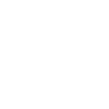
t = 0.00 s
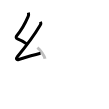
t = 2.25 s
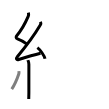
t = 4.50 s
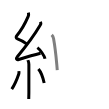
t = 6.50 s
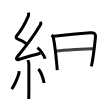
t = 8.75 s
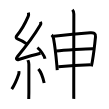
t = 11.00 s

The animated SVG that drew these frames (rendered in a browser with its animation timeline set to each time). Animation: 11 SMIL elements (animate=11); one cycle of 11.00 s.

<svg width="109px" height="109px" viewBox="0 0 px 109px" xmlns="http://www.w3.org/2000/svg" xmlns:xlink="http://www.w3.org/1999/xlink" xml:space="preserve" version="1.1"  baseProfile="full">
<path d="M28.38,12.67c0.34,1.34,0.45,2.37-0.17,3.8c-2.95,6.78-6.45,13.49-11.3,18.97c-1.15,1.31-1.03,2.81,0.6,3.43c3.59,1.38,6.04,2.53,9.13,4.99" style="fill:none;stroke:black;stroke-width:3;opacity:0">
  <animate attributeType="CSS" attributeName="opacity" from="0" to="1" begin="0s" dur="1s" repeatCount="0" fill="freeze" />
</path>
<path d="M40.55,21.68c0.45,1.2,0.35,2.34-0.25,3.34C34,35.62,25.75,46.62,17.32,56.71c-1.69,2.02-0.82,3.54,1.4,2.84c5.01-1.57,14.28-4.43,21.79-6.28" style="fill:none;stroke:black;stroke-width:3;opacity:0">
  <animate attributeType="CSS" attributeName="opacity" from="0" to="1" begin="1s" dur="1s" repeatCount="0" fill="freeze" />
</path>
<path d="M37.38,47.63c2.69,1.96,6.95,8.05,7.62,11.1" style="fill:none;stroke:black;stroke-width:3;opacity:0">
  <animate attributeType="CSS" attributeName="opacity" from="0" to="1" begin="2s" dur="1s" repeatCount="0" fill="freeze" />
</path>
<path d="M27.89,60.12c0.07,0.36,0.98,1.84,0.98,4.09c0,9.24-0.01,20.46,0,28.49c0,2.66-0.12,4.51-0.12,6.42" style="fill:none;stroke:black;stroke-width:3;opacity:0">
  <animate attributeType="CSS" attributeName="opacity" from="0" to="1" begin="3s" dur="1s" repeatCount="0" fill="freeze" />
</path>
<path d="M18.88,71.1c0.12,0.87,0.1,2.34-0.11,2.96c-1.38,4.06-3.89,10.57-7.01,15.13" style="fill:none;stroke:black;stroke-width:3;opacity:0">
  <animate attributeType="CSS" attributeName="opacity" from="0" to="1" begin="4s" dur="1s" repeatCount="0" fill="freeze" />
</path>
<path d="M38.43,68.91c2.87,3.32,5.08,11.05,5.74,14.06" style="fill:none;stroke:black;stroke-width:3;opacity:0">
  <animate attributeType="CSS" attributeName="opacity" from="0" to="1" begin="5s" dur="1s" repeatCount="0" fill="freeze" />
</path>
<path d="M51.7,34.91c1.01,1.01,1.65,2.6,1.84,3.63c1.08,5.93,2.47,17.14,3.3,26.48c0.16,1.79,0.3,3.52,0.41,5.12" style="fill:none;stroke:black;stroke-width:3;opacity:0">
  <animate attributeType="CSS" attributeName="opacity" from="0" to="1" begin="6s" dur="1s" repeatCount="0" fill="freeze" />
</path>
<path d="M53.83,36.31c12.57-1.47,28.08-2.96,36.29-3.62c3.33-0.27,5.73,0.5,5.37,4.19c-0.52,5.32-1.6,15.66-3.08,24.1c-0.34,1.95-0.7,3.79-1.08,5.45" style="fill:none;stroke:black;stroke-width:3;opacity:0">
  <animate attributeType="CSS" attributeName="opacity" from="0" to="1" begin="7s" dur="1s" repeatCount="0" fill="freeze" />
</path>
<path d="M56.27,51.1c6.48-0.73,31.11-2.48,36.92-2.37" style="fill:none;stroke:black;stroke-width:3;opacity:0">
  <animate attributeType="CSS" attributeName="opacity" from="0" to="1" begin="8s" dur="1s" repeatCount="0" fill="freeze" />
</path>
<path d="M58.29,66.64C69.12,65.75,79,65.12,90.5,64.63" style="fill:none;stroke:black;stroke-width:3;opacity:0">
  <animate attributeType="CSS" attributeName="opacity" from="0" to="1" begin="9s" dur="1s" repeatCount="0" fill="freeze" />
</path>
<path d="M72.37,9.75c1.19,1.19,1.46,2.75,1.46,4.25c0,0.84-0.08,56.12-0.08,73.62c0,4.92,0.04,10.13,0,11.25" style="fill:none;stroke:black;stroke-width:3;opacity:0">
  <animate attributeType="CSS" attributeName="opacity" from="0" to="1" begin="10s" dur="1s" repeatCount="0" fill="freeze" />
</path>
</svg>
